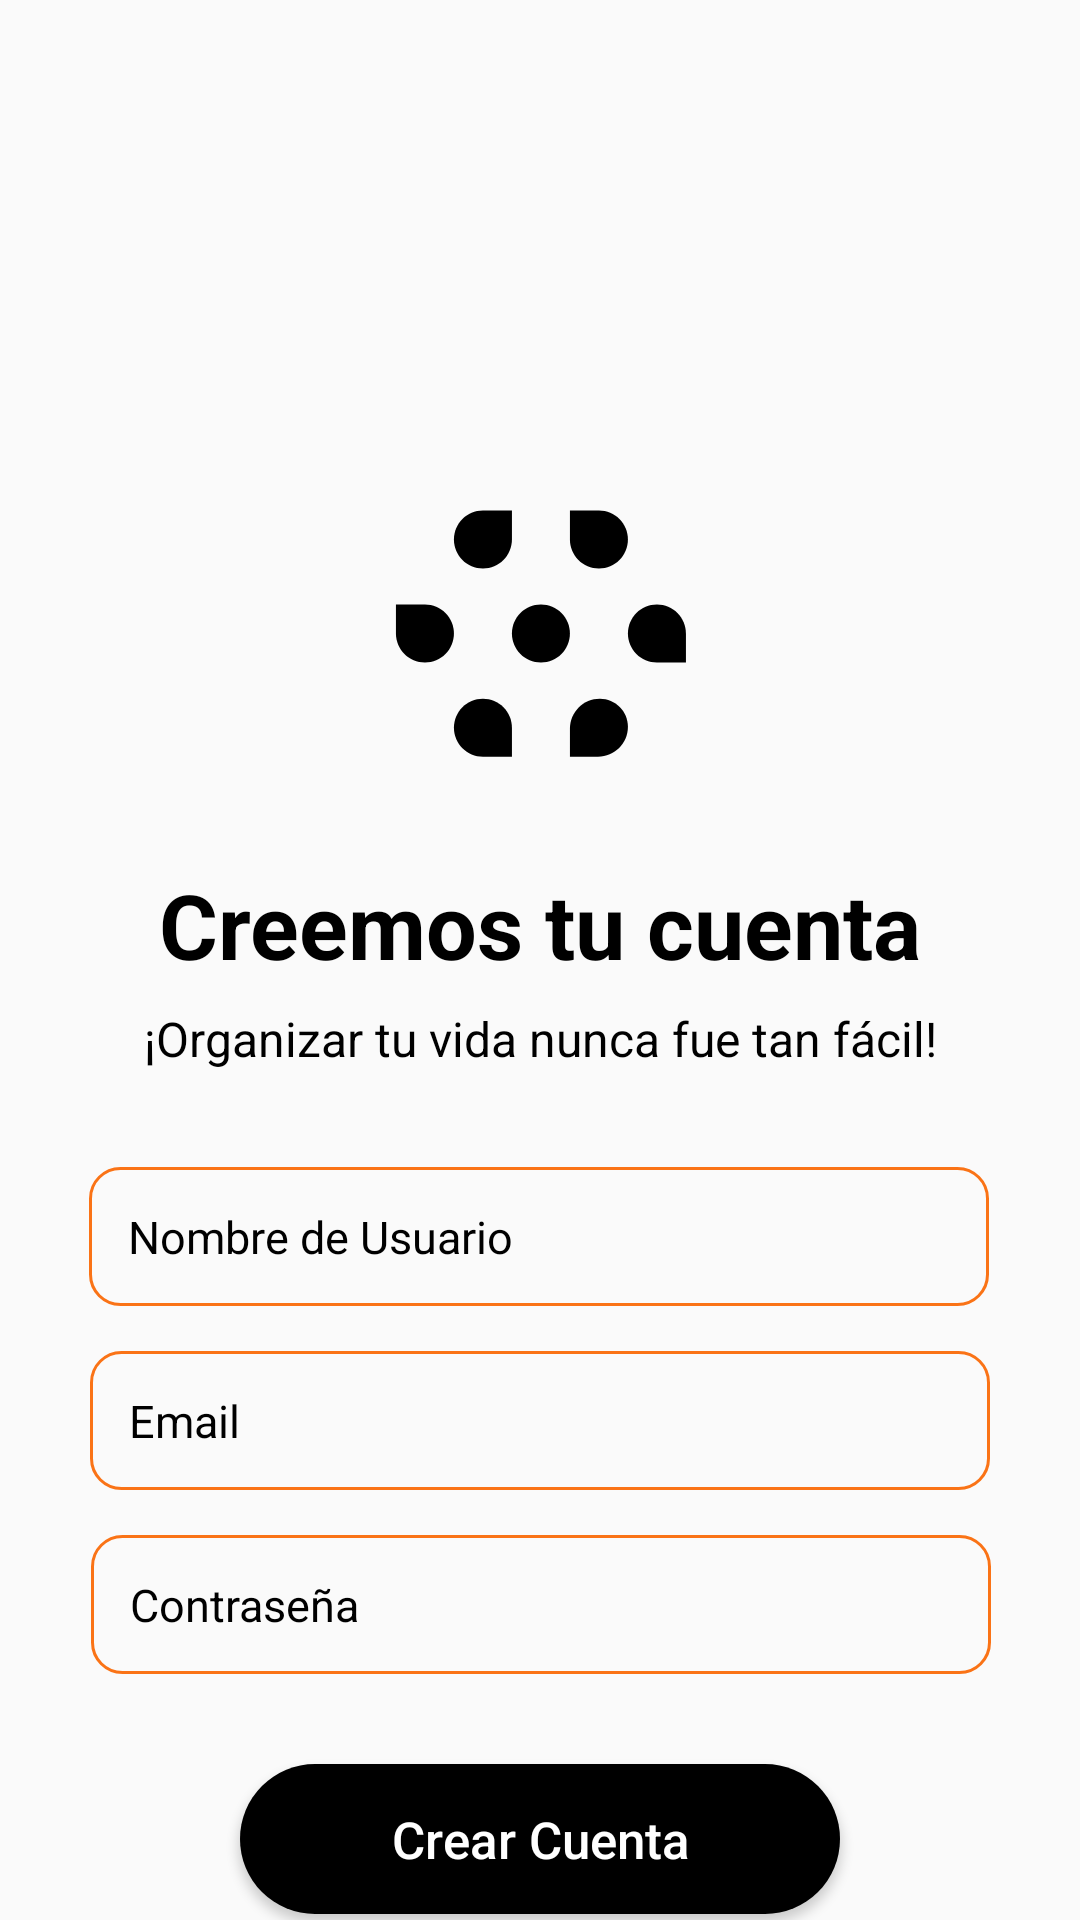

Here is an Android app screen rendered from its layout file. Give the layout XML and the strings, colors and styles it references.
<!-- AndroidManifest.xml: application theme Theme.Gamma -->
<!-- res/layout/activity_create.xml -->
<?xml version="1.0" encoding="utf-8"?>
<androidx.constraintlayout.widget.ConstraintLayout xmlns:android="http://schemas.android.com/apk/res/android"
    xmlns:app="http://schemas.android.com/apk/res-auto"
    xmlns:tools="http://schemas.android.com/tools"
    android:layout_width="match_parent"
    android:layout_height="match_parent"
    tools:context=".AuthActivity">

    <Button
        android:id="@+id/crearCuentaButton"
        android:layout_width="200dp"
        android:layout_height="50dp"
        android:layout_marginTop="30dp"
        android:background="@drawable/button_round"
        android:text="Crear Cuenta"
        android:textAllCaps="false"
        android:textColor="#FFFFFF"
        android:textSize="17sp"
        android:backgroundTint="@color/black"
        app:layout_constraintEnd_toEndOf="parent"
        app:layout_constraintStart_toStartOf="parent"
        app:layout_constraintTop_toBottomOf="@+id/inputContraseña"
        tools:ignore="HardcodedText" />

    <EditText
        android:id="@+id/inputEmail"
        android:layout_width="300dp"
        android:layout_height="wrap_content"
        android:layout_marginTop="15dp"
        android:background="@drawable/round_textbox"
        android:ems="10"
        android:hint="Email"
        android:textColorHint="@color/black"
        android:inputType="textEmailAddress"
        android:padding="13dp"
        android:paddingTop="13dp"
        android:textSize="15sp"
        app:layout_constraintEnd_toEndOf="parent"
        app:layout_constraintStart_toStartOf="parent"
        app:layout_constraintTop_toBottomOf="@+id/inputUsername" />

    <TextView
        android:id="@+id/textView5"
        android:layout_width="wrap_content"
        android:layout_height="wrap_content"
        android:shadowDx="1"
        android:shadowDy="10"
        android:shadowRadius="4"
        android:text="¿No tienes una cuenta?"
        android:visibility="invisible"
        app:layout_constraintBottom_toBottomOf="parent"
        app:layout_constraintEnd_toEndOf="parent"
        app:layout_constraintHorizontal_bias="0.3"
        app:layout_constraintStart_toStartOf="parent"
        app:layout_constraintTop_toBottomOf="@+id/crearCuentaButton"
        tools:ignore="HardcodedText" />

    <EditText
        android:id="@+id/inputContraseña"
        android:layout_width="300dp"
        android:layout_height="wrap_content"
        android:layout_marginTop="15dp"
        android:background="@drawable/round_textbox"
        android:ems="10"
        android:hint="Contraseña"
        android:textColorHint="@color/black"
        android:inputType="textPassword"
        android:padding="13dp"
        android:paddingTop="13dp"
        android:textSize="15sp"
        app:layout_constraintEnd_toEndOf="parent"
        app:layout_constraintHorizontal_bias="0.504"
        app:layout_constraintStart_toStartOf="parent"
        app:layout_constraintTop_toBottomOf="@+id/inputEmail"
        tools:ignore="Autofill,HardcodedText,SpUsage" />

    <TextView
        android:id="@+id/textView2"
        android:layout_width="wrap_content"
        android:layout_height="wrap_content"
        android:layout_marginTop="7dp"
        android:text="¡Organizar tu vida nunca fue tan fácil!"
        android:textColor="@color/black"
        android:textSize="16sp"
        app:layout_constraintEnd_toEndOf="parent"
        app:layout_constraintStart_toStartOf="parent"
        app:layout_constraintTop_toBottomOf="@+id/textView" />

    <TextView
        android:id="@+id/textView"
        android:layout_width="wrap_content"
        android:layout_height="wrap_content"
        android:layout_marginTop="35dp"
        android:text="Creemos tu cuenta"
        android:textColor="@color/black"
        android:textSize="30sp"
        android:textStyle="bold"
        app:layout_constraintEnd_toEndOf="parent"
        app:layout_constraintStart_toStartOf="parent"
        app:layout_constraintTop_toBottomOf="@+id/imageView6" />

    <EditText
        android:id="@+id/inputUsername"
        android:layout_width="300dp"
        android:layout_height="wrap_content"
        android:layout_marginTop="32dp"
        android:background="@drawable/round_textbox"
        android:ems="10"
        android:hint="Nombre de Usuario"
        android:inputType="textEmailAddress"
        android:padding="13dp"
        android:paddingTop="13dp"
        android:textColorHint="@color/black"
        android:textSize="15sp"
        app:layout_constraintEnd_toEndOf="parent"
        app:layout_constraintHorizontal_bias="0.495"
        app:layout_constraintStart_toStartOf="parent"
        app:layout_constraintTop_toBottomOf="@+id/textView2" />

    <ImageView
        android:id="@+id/backButton"
        android:layout_width="25dp"
        android:layout_height="25dp"
        android:layout_marginStart="20dp"
        android:layout_marginTop="30dp"
        android:clickable="true"
        android:rotation="180"
        app:layout_constraintStart_toStartOf="parent"
        app:layout_constraintTop_toTopOf="parent"
        app:srcCompat="@drawable/ic_right_arrow"
        app:tint="@color/black" />

    <ImageView
        android:id="@+id/imageView6"
        android:layout_width="wrap_content"
        android:layout_height="wrap_content"
        android:layout_marginTop="170dp"
        app:layout_constraintEnd_toEndOf="parent"
        app:layout_constraintStart_toStartOf="parent"
        app:layout_constraintTop_toTopOf="parent"
        app:srcCompat="@drawable/ic_logo" />

</androidx.constraintlayout.widget.ConstraintLayout>
<!-- resources referenced by this layout -->
<resources>
  <color name="black">#FF000000</color>
  <!-- drawable button_round (drawable) -->
  <?xml version="1.0" encoding="utf-8"?>
  <shape android:shape="rectangle" xmlns:android="http://schemas.android.com/apk/res/android">
      <gradient
          android:startColor="@color/dark_blue"
          android:endColor="@color/light_blue"
          android:type="linear"/>
      <corners
          android:radius="60dp"/>
  </shape>
  <!-- drawable ic_logo (drawable) -->
  <vector xmlns:android="http://schemas.android.com/apk/res/android"
      android:width="98dp"
      android:height="83dp"
      android:viewportWidth="98"
      android:viewportHeight="83">
    <path
        android:pathData="M0.978,31.5374H10.6438C15.9821,31.5374 20.3096,35.8649 20.3096,41.2031C20.3096,46.5414 15.9821,50.8689 10.6438,50.8689C5.3056,50.8689 0.978,46.5414 0.978,41.2031V31.5374Z"
        android:fillColor="#000000"/>
    <path
        android:pathData="M39.6416,41.2031C39.6416,35.8649 43.9691,31.5374 49.3074,31.5374C54.6457,31.5374 58.9732,35.8649 58.9732,41.2031C58.9732,46.5414 54.6457,50.8689 49.3074,50.8689C43.9691,50.8689 39.6416,46.5414 39.6416,41.2031Z"
        android:fillColor="#000000"/>
    <path
        android:pathData="M78.3047,41.2031C78.3047,35.8649 82.6322,31.5374 87.9705,31.5374C93.3088,31.5374 97.6363,35.8649 97.6363,41.2032V50.8689H87.9705C82.6322,50.8689 78.3047,46.5414 78.3047,41.2031Z"
        android:fillColor="#000000"/>
    <path
        android:pathData="M20.3096,9.8186C20.3096,4.4804 24.6371,0.1528 29.9754,0.1528H39.6412V9.8186C39.6412,15.1569 35.3136,19.4844 29.9754,19.4844C24.6371,19.4844 20.3096,15.1569 20.3096,9.8186Z"
        android:fillColor="#000000"/>
    <path
        android:pathData="M58.9731,0.1528H68.6389C73.9772,0.1528 78.3047,4.4804 78.3047,9.8186C78.3047,15.1569 73.9772,19.4844 68.6389,19.4844C63.3007,19.4844 58.9731,15.1569 58.9731,9.8186V0.1528Z"
        android:fillColor="#000000"/>
    <path
        android:pathData="M58.9731,72.9112C58.9731,67.3943 63.4455,62.9219 68.9625,62.9219C74.1221,62.9219 78.3047,67.1045 78.3047,72.2641C78.3047,77.7811 73.8323,82.2535 68.3154,82.2535H58.9731V72.9112Z"
        android:fillColor="#000000"/>
    <path
        android:pathData="M20.3096,72.5877C20.3096,67.2494 24.6371,62.9219 29.9754,62.9219C35.3136,62.9219 39.6412,67.2494 39.6412,72.5877V82.2535H29.9754C24.6371,82.2535 20.3096,77.9259 20.3096,72.5877Z"
        android:fillColor="#000000"/>
  </vector>
  <!-- drawable round_textbox (drawable) -->
  <?xml version="1.0" encoding="utf-8"?>
  <shape android:shape="rectangle" xmlns:android="http://schemas.android.com/apk/res/android">
  
      <stroke android:color="@color/orange"
  
          android:width="1dp"/>
  
      <corners android:radius="10dp"/>
  
  
  </shape>
  <style name="Theme.Gamma" parent="Theme.AppCompat.Light.NoActionBar">
          
          <item name="colorPrimary">@color/orange</item>
          <item name="colorPrimaryVariant">@color/orange</item>
          <item name="colorOnPrimary">@color/orange</item>
          
          <item name="colorSecondary">@color/orange</item>
          <item name="colorSecondaryVariant">@color/orange</item>
          <item name="colorOnSecondary">@color/orange</item>
          
          <item name="android:statusBarColor" tools:targetApi="l">?attr/colorPrimaryVariant</item>
          
      </style>
  <color name="dark_blue">#001971</color>
  <color name="light_blue">#2553F5</color>
  <color name="orange">#FA7316</color>
</resources>
